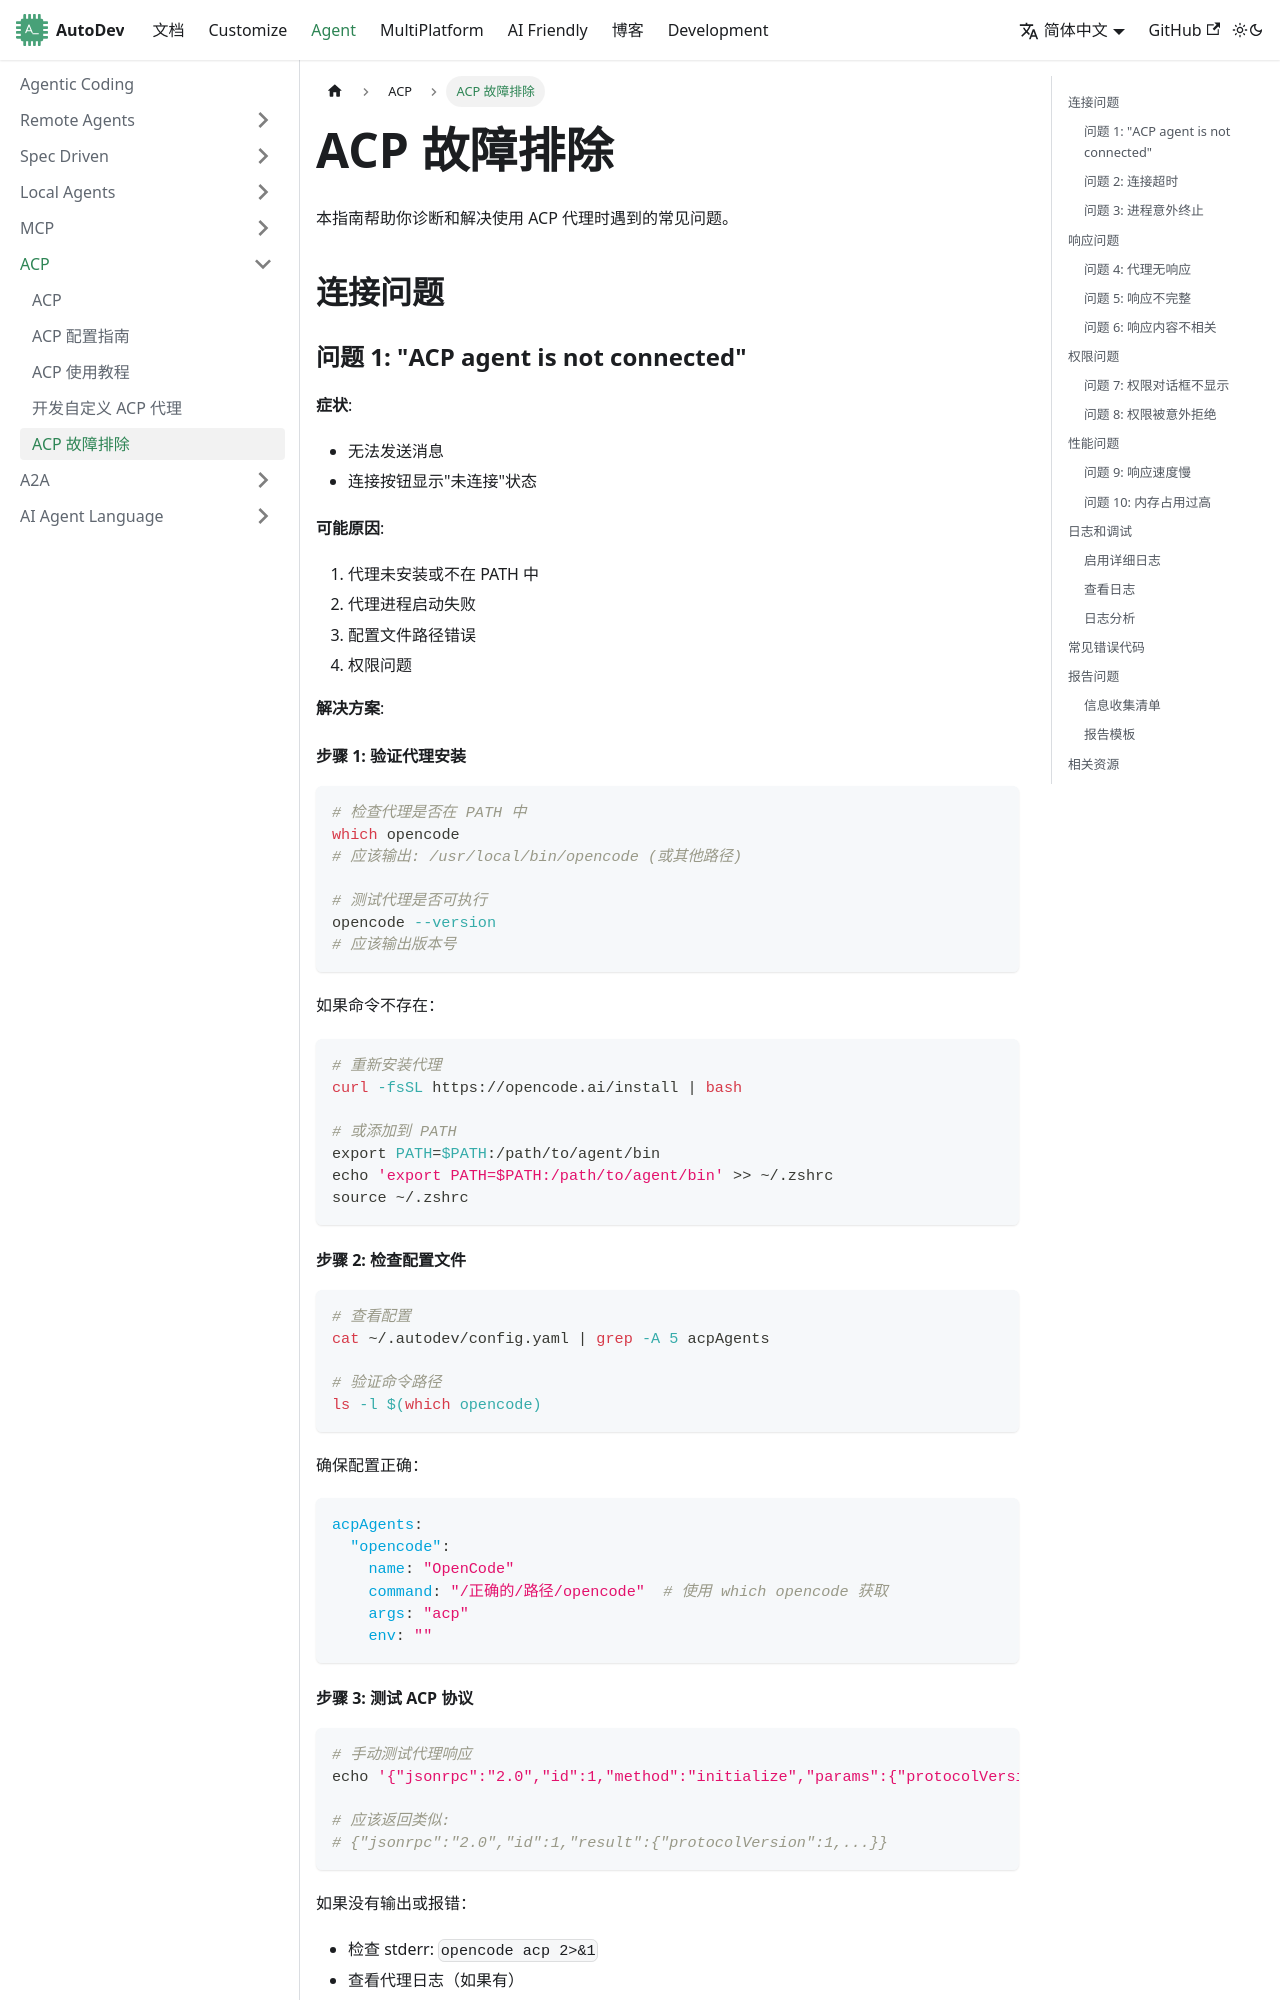

repository: unit-mesh/autodev-docs · page: acp/troubleshooting.html · generator: docusaurus

---
title: ACP 故障排除
---

# ACP 故障排除

本指南帮助你诊断和解决使用 ACP 代理时遇到的常见问题。

## 连接问题

### 问题 1: "ACP agent is not connected"

**症状**: 
- 无法发送消息
- 连接按钮显示"未连接"状态

**可能原因**:
1. 代理未安装或不在 PATH 中
2. 代理进程启动失败
3. 配置文件路径错误
4. 权限问题

**解决方案**:

#### 步骤 1: 验证代理安装

```bash
# 检查代理是否在 PATH 中
which opencode
# 应该输出: /usr/local/bin/opencode (或其他路径)

# 测试代理是否可执行
opencode --version
# 应该输出版本号
```

如果命令不存在：

```bash
# 重新安装代理
curl -fsSL https://opencode.ai/install | bash

# 或添加到 PATH
export PATH=$PATH:/path/to/agent/bin
echo 'export PATH=$PATH:/path/to/agent/bin' >> ~/.zshrc
source ~/.zshrc
```

#### 步骤 2: 检查配置文件

```bash
# 查看配置
cat ~/.autodev/config.yaml | grep -A 5 acpAgents

# 验证命令路径
ls -l $(which opencode)
```

确保配置正确：

```yaml
acpAgents:
  "opencode":
    name: "OpenCode"
    command: "/正确的/路径/opencode"  # 使用 which opencode 获取
    args: "acp"
    env: ""
```
